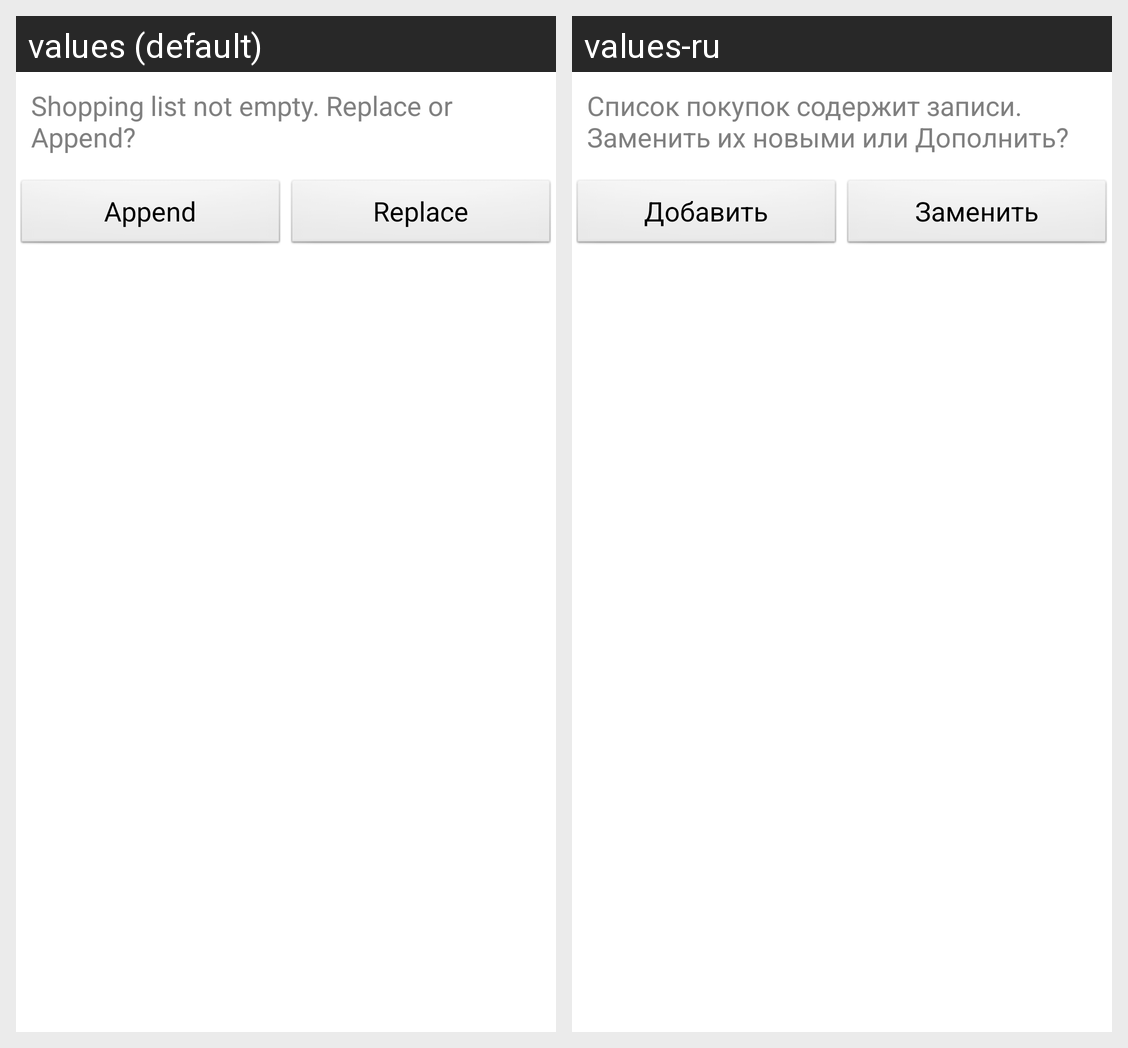

Locale-by-locale string values for the Android screen shown in this grid:
Android screen res/layout/shopping_list_replace_dialog.xml rendered under 2 locales, left to right: values (default), values-ru. Device: Nexus 5 (rendered at 1080×1920; each locale shown at half size, 540×960, under a caption strip naming it); theme AppTheme.
Strings drawn on this screen, with the default value and each locale's value (text and hints the layout hard-codes, and strings that could not be matched under every locale, appear in the picture but are not listed):

shopping_list_replace_dialog_hint
  values: Shopping list not empty. Replace or Append?
  values-ru: Список покупок содержит записи. Заменить их новыми или Дополнить?

shopping_list_replace_dialog_append
  values: Append
  values-ru: Добавить

shopping_list_replace_dialog_replace
  values: Replace
  values-ru: Заменить
